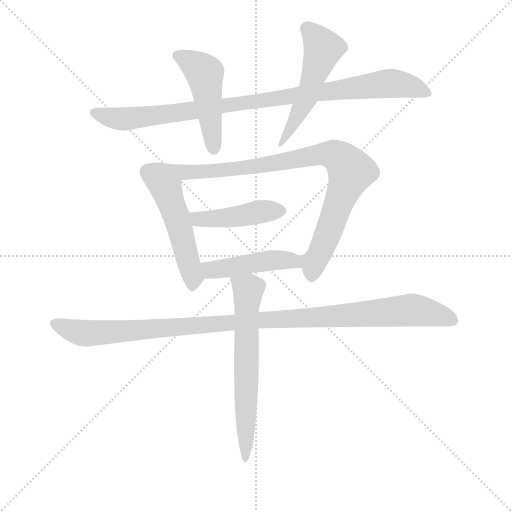
t = 0.00 s
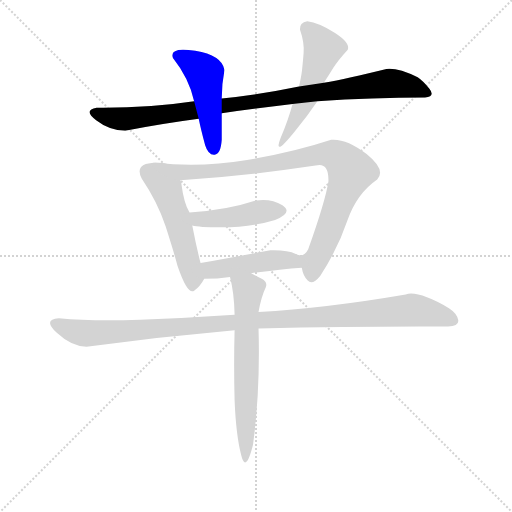
t = 1.49 s
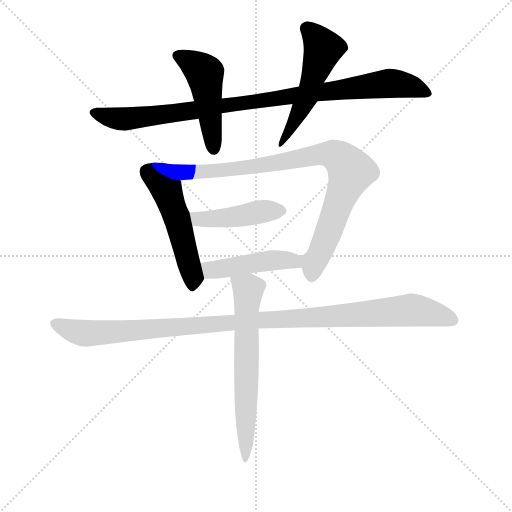
t = 2.98 s
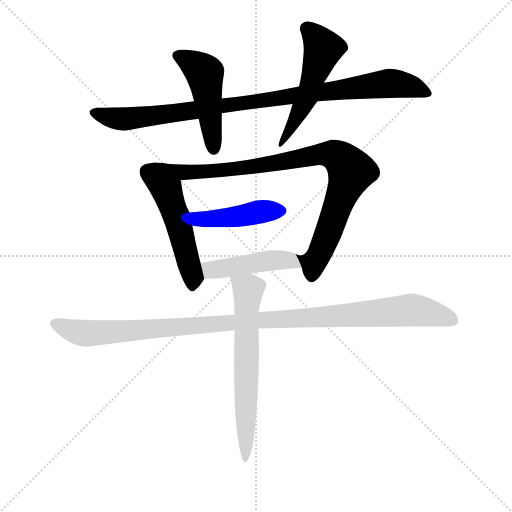
t = 4.47 s
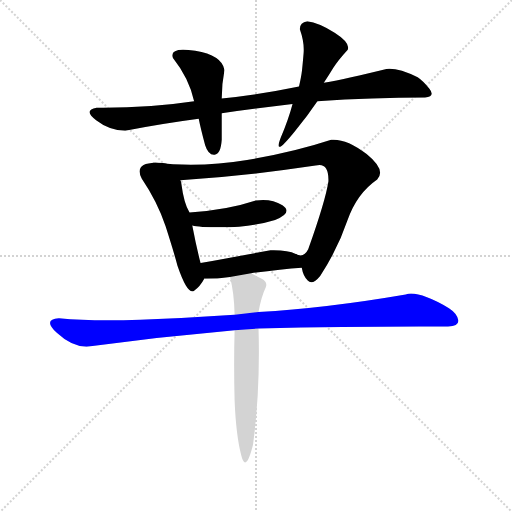
t = 5.97 s
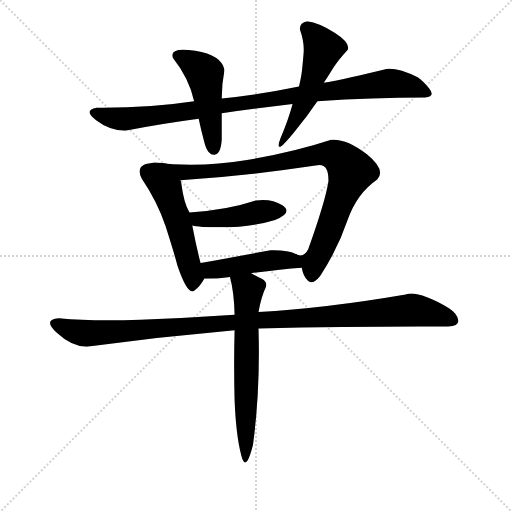
t = 7.46 s

The animated SVG that drew these frames (rendered in a browser with its animation timeline set to each time). Animation: 9 CSS @keyframes rules; one cycle of 7.46 s.

<svg version="1.1" viewBox="0 0 1024 1024" xmlns="http://www.w3.org/2000/svg">
  <g stroke="lightgray" stroke-dasharray="1,1" stroke-width="1" transform="scale(4, 4)">
    <line x1="0" y1="0" x2="256" y2="256"></line>
    <line x1="256" y1="0" x2="0" y2="256"></line>
    <line x1="128" y1="0" x2="128" y2="256"></line>
    <line x1="0" y1="128" x2="256" y2="128"></line>
  </g>
  <g transform="scale(0.92, -0.92) translate(60, -900)">
    <style type="text/css">
      
        @keyframes keyframes0 {
          from {
            stroke: blue;
            stroke-dashoffset: 986;
            stroke-width: 128;
          }
          76% {
            animation-timing-function: step-end;
            stroke: blue;
            stroke-dashoffset: 0;
            stroke-width: 128;
          }
          to {
            stroke: black;
            stroke-width: 1024;
          }
        }
        #make-me-a-hanzi-animation-0 {
          animation: keyframes0 1.0524088541666667s both;
          animation-delay: 0s;
          animation-timing-function: linear;
        }
      
        @keyframes keyframes1 {
          from {
            stroke: blue;
            stroke-dashoffset: 492;
            stroke-width: 128;
          }
          62% {
            animation-timing-function: step-end;
            stroke: blue;
            stroke-dashoffset: 0;
            stroke-width: 128;
          }
          to {
            stroke: black;
            stroke-width: 1024;
          }
        }
        #make-me-a-hanzi-animation-1 {
          animation: keyframes1 0.650390625s both;
          animation-delay: 1.0524088541666667s;
          animation-timing-function: linear;
        }
      
        @keyframes keyframes2 {
          from {
            stroke: blue;
            stroke-dashoffset: 280;
            stroke-width: 128;
          }
          48% {
            animation-timing-function: step-end;
            stroke: blue;
            stroke-dashoffset: 0;
            stroke-width: 128;
          }
          to {
            stroke: black;
            stroke-width: 1024;
          }
        }
        #make-me-a-hanzi-animation-2 {
          animation: keyframes2 0.4778645833333333s both;
          animation-delay: 1.7027994791666667s;
          animation-timing-function: linear;
        }
      
        @keyframes keyframes3 {
          from {
            stroke: blue;
            stroke-dashoffset: 532;
            stroke-width: 128;
          }
          63% {
            animation-timing-function: step-end;
            stroke: blue;
            stroke-dashoffset: 0;
            stroke-width: 128;
          }
          to {
            stroke: black;
            stroke-width: 1024;
          }
        }
        #make-me-a-hanzi-animation-3 {
          animation: keyframes3 0.6829427083333334s both;
          animation-delay: 2.1806640625s;
          animation-timing-function: linear;
        }
      
        @keyframes keyframes4 {
          from {
            stroke: blue;
            stroke-dashoffset: 947;
            stroke-width: 128;
          }
          76% {
            animation-timing-function: step-end;
            stroke: blue;
            stroke-dashoffset: 0;
            stroke-width: 128;
          }
          to {
            stroke: black;
            stroke-width: 1024;
          }
        }
        #make-me-a-hanzi-animation-4 {
          animation: keyframes4 1.0206705729166667s both;
          animation-delay: 2.8636067708333335s;
          animation-timing-function: linear;
        }
      
        @keyframes keyframes5 {
          from {
            stroke: blue;
            stroke-dashoffset: 451;
            stroke-width: 128;
          }
          59% {
            animation-timing-function: step-end;
            stroke: blue;
            stroke-dashoffset: 0;
            stroke-width: 128;
          }
          to {
            stroke: black;
            stroke-width: 1024;
          }
        }
        #make-me-a-hanzi-animation-5 {
          animation: keyframes5 0.6170247395833334s both;
          animation-delay: 3.88427734375s;
          animation-timing-function: linear;
        }
      
        @keyframes keyframes6 {
          from {
            stroke: blue;
            stroke-dashoffset: 470;
            stroke-width: 128;
          }
          60% {
            animation-timing-function: step-end;
            stroke: blue;
            stroke-dashoffset: 0;
            stroke-width: 128;
          }
          to {
            stroke: black;
            stroke-width: 1024;
          }
        }
        #make-me-a-hanzi-animation-6 {
          animation: keyframes6 0.6324869791666666s both;
          animation-delay: 4.501302083333333s;
          animation-timing-function: linear;
        }
      
        @keyframes keyframes7 {
          from {
            stroke: blue;
            stroke-dashoffset: 1120;
            stroke-width: 128;
          }
          78% {
            animation-timing-function: step-end;
            stroke: blue;
            stroke-dashoffset: 0;
            stroke-width: 128;
          }
          to {
            stroke: black;
            stroke-width: 1024;
          }
        }
        #make-me-a-hanzi-animation-7 {
          animation: keyframes7 1.1614583333333333s both;
          animation-delay: 5.1337890625s;
          animation-timing-function: linear;
        }
      
        @keyframes keyframes8 {
          from {
            stroke: blue;
            stroke-dashoffset: 663;
            stroke-width: 128;
          }
          68% {
            animation-timing-function: step-end;
            stroke: blue;
            stroke-dashoffset: 0;
            stroke-width: 128;
          }
          to {
            stroke: black;
            stroke-width: 1024;
          }
        }
        #make-me-a-hanzi-animation-8 {
          animation: keyframes8 0.78955078125s both;
          animation-delay: 6.295247395833333s;
          animation-timing-function: linear;
        }
      
    </style>
    
      <path d="M 590 712 Q 503 694 422 686 L 362 680 Q 263 665 150 666 Q 120 661 149 638.5 Q 178 616 212 616 Q 296 632 372 642 L 422 654 Q 502 665 576 674 L 630 680 Q 750 688 864 688 Q 887 690 873.5 707 Q 860 724 848 732 Q 805 753 780 750 Q 695 729 644 720 L 590 712 Z" fill="lightgray"></path>
    
      <path d="M 422 686 Q 422 717 428 748 Q 422 780 364.5 789.5 Q 307 799 316 774 Q 351 730 362 680 L 372 642 Q 376 622 386 584 Q 393 562 406.5 563.5 Q 420 565 422 596 Q 422 620 422 654 L 422 686 Z" fill="lightgray"></path>
    
      <path d="M 608 854 Q 591 851 592 836 Q 602 808 600 784 Q 598 760 596.5 747 Q 595 734 590 712 L 576 674 Q 567 640 550 600 Q 533 555 582 616 Q 607 646 630 680 L 644 720 Q 656 738 665 753 Q 674 768 696 792 Q 702 807 667.5 829 Q 633 851 608 854 Z" fill="lightgray"></path>
    
      <path d="M 278 546 Q 231 545 248 512 Q 283 460 300 408 Q 317 355 326 322 Q 348 258 362 268 Q 375 277 384 294 C 384 295 383 299 376 328 Q 367 363 358 410 L 352 438 Q 340 456 334 502 Q 333 508 332 508 C 324 537 308 548 278 546 Z" fill="lightgray"></path>
    
      <path d="M 596 318 Q 599 300 609 290 Q 619 279 636 300 Q 675 360 695 420 Q 715 479 760 510 Q 780 530 737 565 Q 693 599 660 596 Q 578 569 477 552 Q 375 535 278 546 C 248 549 302 506 332 508 Q 480 518 626 540 Q 655 548 654 506 Q 648 465 610 358 Q 600 338 583 348 C 581 348 586 346 596 318 Z" fill="lightgray"></path>
    
      <path d="M 358 410 Q 372 406 420 406 Q 486 406 538 422 Q 578 438 554 454 Q 529 469 496 464 Q 433 443 352 438 C 322 436 329 416 358 410 Z" fill="lightgray"></path>
    
      <path d="M 486 306 Q 550 315 596 318 C 626 320 610 335 583 348 Q 565 357 528 356 Q 437 339 376 328 C 346 323 354 294 384 294 Q 413 294 440 298 L 486 306 Z" fill="lightgray"></path>
    
      <path d="M 450 216 Q 347 209 245 205 Q 143 201 68 208 Q 32 206 63.5 176.5 Q 95 147 128 146 Q 289 168 450 182 L 502 186 Q 727 191 914 190 Q 939 191 936 205 Q 933 219 916 230 Q 849 269 822 260 Q 647 230 502 222 L 450 216 Z" fill="lightgray"></path>
    
      <path d="M 518 276 Q 522 287 509 294 Q 496 300 486 306 C 460 321 433 327 440 298 Q 449 264 450 216 L 450 182 Q 448 106 450 30 Q 453 -45 464 -88 Q 474 -131 490 -67 Q 506 52 502 186 L 502 222 Q 508 255 518 276 Z" fill="lightgray"></path>
    
    
      <clipPath id="make-me-a-hanzi-clip-0">
        <path d="M 590 712 Q 503 694 422 686 L 362 680 Q 263 665 150 666 Q 120 661 149 638.5 Q 178 616 212 616 Q 296 632 372 642 L 422 654 Q 502 665 576 674 L 630 680 Q 750 688 864 688 Q 887 690 873.5 707 Q 860 724 848 732 Q 805 753 780 750 Q 695 729 644 720 L 590 712 Z"></path>
      </clipPath>
      <path clip-path="url(#make-me-a-hanzi-clip-0)" d="M 148 652 L 215 641 L 786 719 L 830 714 L 868 698" fill="none" id="make-me-a-hanzi-animation-0" stroke-dasharray="858 1716" stroke-linecap="round"></path>
    
      <clipPath id="make-me-a-hanzi-clip-1">
        <path d="M 422 686 Q 422 717 428 748 Q 422 780 364.5 789.5 Q 307 799 316 774 Q 351 730 362 680 L 372 642 Q 376 622 386 584 Q 393 562 406.5 563.5 Q 420 565 422 596 Q 422 620 422 654 L 422 686 Z"></path>
      </clipPath>
      <path clip-path="url(#make-me-a-hanzi-clip-1)" d="M 326 779 L 385 741 L 404 576" fill="none" id="make-me-a-hanzi-animation-1" stroke-dasharray="364 728" stroke-linecap="round"></path>
    
      <clipPath id="make-me-a-hanzi-clip-2">
        <path d="M 608 854 Q 591 851 592 836 Q 602 808 600 784 Q 598 760 596.5 747 Q 595 734 590 712 L 576 674 Q 567 640 550 600 Q 533 555 582 616 Q 607 646 630 680 L 644 720 Q 656 738 665 753 Q 674 768 696 792 Q 702 807 667.5 829 Q 633 851 608 854 Z"></path>
      </clipPath>
      <path clip-path="url(#make-me-a-hanzi-clip-2)" d="M 569 602 L 548 591" fill="none" id="make-me-a-hanzi-animation-2" stroke-dasharray="152 304" stroke-linecap="round"></path>
    
      <clipPath id="make-me-a-hanzi-clip-3">
        <path d="M 278 546 Q 231 545 248 512 Q 283 460 300 408 Q 317 355 326 322 Q 348 258 362 268 Q 375 277 384 294 C 384 295 383 299 376 328 Q 367 363 358 410 L 352 438 Q 340 456 334 502 Q 333 508 332 508 C 324 537 308 548 278 546 Z"></path>
      </clipPath>
      <path clip-path="url(#make-me-a-hanzi-clip-3)" d="M 262 525 L 303 487 L 357 306 L 357 275" fill="none" id="make-me-a-hanzi-animation-3" stroke-dasharray="404 808" stroke-linecap="round"></path>
    
      <clipPath id="make-me-a-hanzi-clip-4">
        <path d="M 596 318 Q 599 300 609 290 Q 619 279 636 300 Q 675 360 695 420 Q 715 479 760 510 Q 780 530 737 565 Q 693 599 660 596 Q 578 569 477 552 Q 375 535 278 546 C 248 549 302 506 332 508 Q 480 518 626 540 Q 655 548 654 506 Q 648 465 610 358 Q 600 338 583 348 C 581 348 586 346 596 318 Z"></path>
      </clipPath>
      <path clip-path="url(#make-me-a-hanzi-clip-4)" d="M 285 545 L 339 524 L 463 533 L 646 565 L 666 563 L 685 551 L 702 527 L 634 346 L 622 330 L 596 336 L 590 345" fill="none" id="make-me-a-hanzi-animation-4" stroke-dasharray="819 1638" stroke-linecap="round"></path>
    
      <clipPath id="make-me-a-hanzi-clip-5">
        <path d="M 358 410 Q 372 406 420 406 Q 486 406 538 422 Q 578 438 554 454 Q 529 469 496 464 Q 433 443 352 438 C 322 436 329 416 358 410 Z"></path>
      </clipPath>
      <path clip-path="url(#make-me-a-hanzi-clip-5)" d="M 360 432 L 371 424 L 390 423 L 551 442" fill="none" id="make-me-a-hanzi-animation-5" stroke-dasharray="323 646" stroke-linecap="round"></path>
    
      <clipPath id="make-me-a-hanzi-clip-6">
        <path d="M 486 306 Q 550 315 596 318 C 626 320 610 335 583 348 Q 565 357 528 356 Q 437 339 376 328 C 346 323 354 294 384 294 Q 413 294 440 298 L 486 306 Z"></path>
      </clipPath>
      <path clip-path="url(#make-me-a-hanzi-clip-6)" d="M 383 324 L 404 313 L 551 335 L 569 334 L 589 321" fill="none" id="make-me-a-hanzi-animation-6" stroke-dasharray="342 684" stroke-linecap="round"></path>
    
      <clipPath id="make-me-a-hanzi-clip-7">
        <path d="M 450 216 Q 347 209 245 205 Q 143 201 68 208 Q 32 206 63.5 176.5 Q 95 147 128 146 Q 289 168 450 182 L 502 186 Q 727 191 914 190 Q 939 191 936 205 Q 933 219 916 230 Q 849 269 822 260 Q 647 230 502 222 L 450 216 Z"></path>
      </clipPath>
      <path clip-path="url(#make-me-a-hanzi-clip-7)" d="M 64 193 L 132 175 L 833 226 L 921 204" fill="none" id="make-me-a-hanzi-animation-7" stroke-dasharray="992 1984" stroke-linecap="round"></path>
    
      <clipPath id="make-me-a-hanzi-clip-8">
        <path d="M 518 276 Q 522 287 509 294 Q 496 300 486 306 C 460 321 433 327 440 298 Q 449 264 450 216 L 450 182 Q 448 106 450 30 Q 453 -45 464 -88 Q 474 -131 490 -67 Q 506 52 502 186 L 502 222 Q 508 255 518 276 Z"></path>
      </clipPath>
      <path clip-path="url(#make-me-a-hanzi-clip-8)" d="M 449 294 L 480 269 L 474 38 L 474 -68 L 479 -80 L 471 -95" fill="none" id="make-me-a-hanzi-animation-8" stroke-dasharray="535 1070" stroke-linecap="round"></path>
    
  </g>
</svg>
